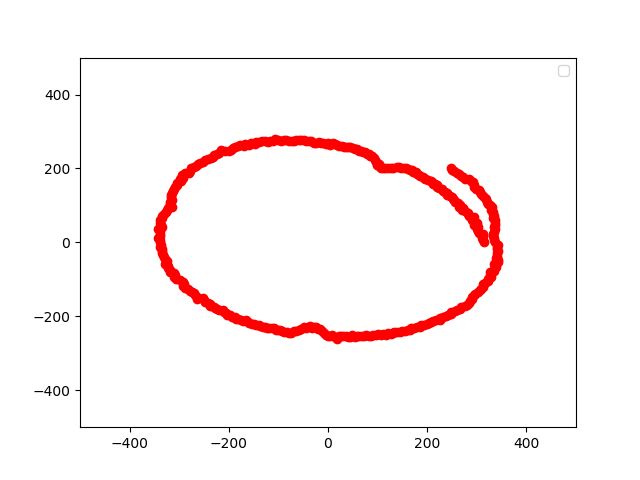

Values plotted in this chart, from the file beside it:
0, 314, 0
1, 312.9, 5.46
2, 309.8, 10.82
3, 312.6, 16.38
4, 313.2, 21.9
5, 303.8, 26.58
6, 303.3, 31.88
7, 300.7, 36.93
8, 302, 42.45
9, 295.3, 46.77
10, 301.4, 53.14
11, 294.5, 57.24
12, 290.5, 61.75
13, 294.3, 67.94
14, 285.3, 71.13
15, 283, 75.83
16, 281.6, 80.76
17, 276.4, 84.5
18, 271.1, 88.07
19, 272.3, 93.76
20, 265, 96.45
21, 267, 102.5
22, 262.4, 106
23, 256.8, 109
24, 254.9, 113.5
25, 251.9, 117.5
26, 250.8, 122.3
27, 246.8, 125.8
28, 240.2, 127.7
29, 239.7, 132.8
30, 236.4, 136.5
31, 231.4, 139.1
32, 230.7, 144.1
33, 224.8, 146
34, 220.5, 148.8
35, 220.3, 154.3
36, 216, 156.9
37, 210.8, 158.9
38, 209.6, 163.8
39, 206.7, 167.4
40, 200.7, 168.4
41, 196.2, 170.6
42, 193.2, 174
43, 190.9, 178
44, 186.3, 179.9
45, 183.1, 183.1
46, 178.5, 184.9
47, 176.6, 189.4
48, 172, 191
49, 169.9, 195.5
50, 165.2, 196.9
51, 161.1, 198.9
52, 156.4, 200.2
53, 152.3, 202.1
54, 146.9, 202.2
55, 143.4, 204.8
56, 138.1, 204.8
57, 130.7, 201.3
58, 126.1, 201.8
59, 121, 201.4
60, 115.5, 200.1
... 339 more rows
